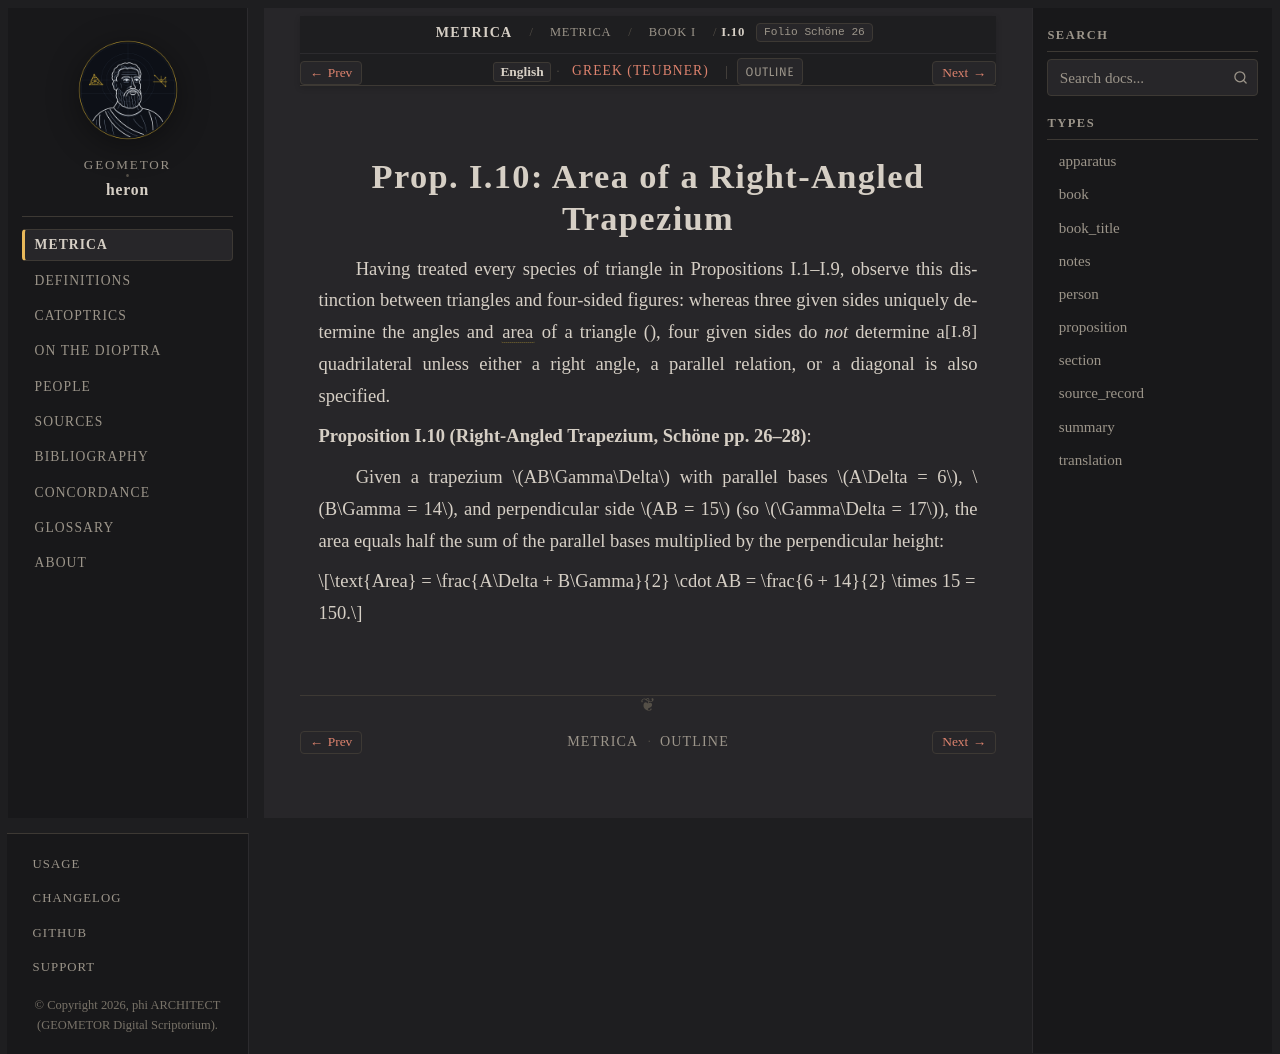

repository: geometor/heron · page: metrica/book_01/prop_10/index.html · generator: sphinx

:order: 11
:type: proposition
:canonical_id: I.10
:folio: Schöne 26

.. _sec-metrica-i-10-16:
.. _sec-metrica-i-10:

Prop. I.10: Area of a Right-Angled Trapezium
============================================

.. folio:: Schöne 26
   :page: 26

Having treated every species of triangle in Propositions I.1–I.9, observe this distinction between triangles and four-sided figures: whereas three given sides uniquely determine the angles and :term:`area <embadon>` of a triangle (:just:`I.8`), four given sides do *not* determine a quadrilateral unless either a right angle, a parallel relation, or a diagonal is also specified.

**Proposition I.10 (Right-Angled Trapezium, Schöne pp. 26–28)**:

Given a trapezium :math:`AB\Gamma\Delta` with parallel bases :math:`A\Delta = 6`, :math:`B\Gamma = 14`, and perpendicular side :math:`AB = 15` (so :math:`\Gamma\Delta = 17`), the area equals half the sum of the parallel bases multiplied by the perpendicular height:

.. math::

   \text{Area} = \frac{A\Delta + B\Gamma}{2} \cdot AB = \frac{6 + 14}{2} \times 15 = 150.
